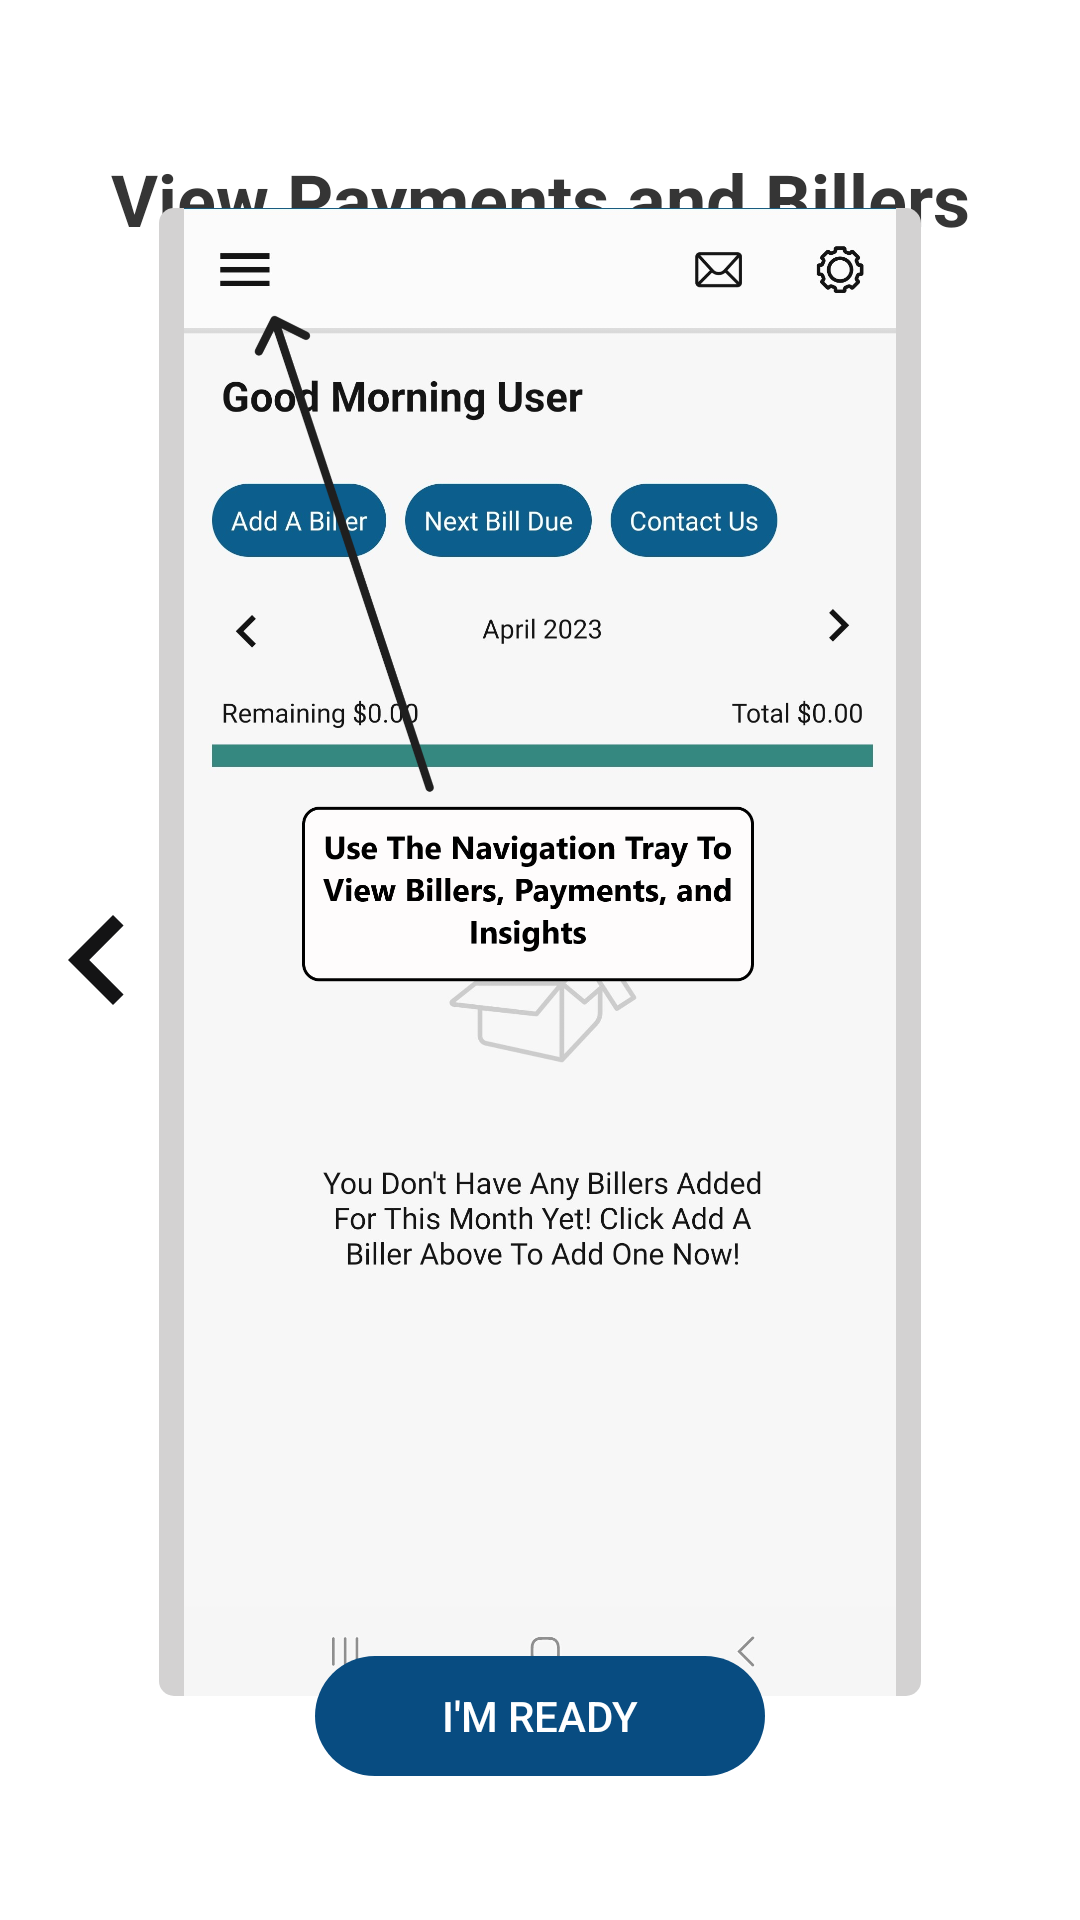

The Android layout XML behind this screen, and the referenced resources:
<!-- AndroidManifest.xml: application theme Theme.BillTracker -->
<!-- res/layout/activity_instructions4.xml -->
<?xml version="1.0" encoding="utf-8"?>
<androidx.constraintlayout.widget.ConstraintLayout xmlns:android="http://schemas.android.com/apk/res/android"
    xmlns:app="http://schemas.android.com/apk/res-auto"
    xmlns:tools="http://schemas.android.com/tools"
    android:id="@+id/page4"
    android:layout_width="match_parent"
    android:layout_height="match_parent"
    android:animateLayoutChanges="true"
    tools:context=".Instructions2">

    <TextView
        android:id="@+id/textView2711"
        android:layout_width="wrap_content"
        android:layout_height="wrap_content"
        android:layout_marginTop="50dp"
        android:gravity="center"
        android:text="@string/viewPaymentsAndBillers"
        android:textSize="24sp"
        android:textStyle="bold"
        app:layout_constraintEnd_toEndOf="parent"
        app:layout_constraintHorizontal_bias="0.498"
        app:layout_constraintStart_toStartOf="parent"
        app:layout_constraintTop_toTopOf="parent" />

    <LinearLayout
        android:layout_width="wrap_content"
        android:layout_height="wrap_content"
        android:background="@drawable/border"
        android:orientation="vertical"
        app:layout_constraintBottom_toTopOf="@+id/btnReady"
        app:layout_constraintEnd_toEndOf="parent"
        app:layout_constraintStart_toStartOf="parent"
        app:layout_constraintTop_toBottomOf="@+id/textView2711">

        <ImageView
            android:id="@+id/imageView121"
            android:layout_width="254dp"
            android:layout_height="496dp"
            android:contentDescription="@string/screenshot_with_instructions"
            app:srcCompat="@drawable/navtrayinstructions" />
    </LinearLayout>

    <ImageView
        android:id="@+id/goToPageThreeArrow"
        android:layout_width="65dp"
        android:layout_height="60dp"
        android:contentDescription="@string/back_arrow"
        app:layout_constraintBottom_toBottomOf="parent"
        app:layout_constraintStart_toStartOf="parent"
        app:layout_constraintTop_toTopOf="parent"
        app:srcCompat="@drawable/ic_baseline_chevron_left_24"
        app:tint="@color/blackAndWhite" />

    <Button
        android:id="@+id/btnReady"
        android:layout_width="150dp"
        android:layout_height="40dp"
        android:layout_marginBottom="48dp"
        android:background="@drawable/border_styles"
        android:text="@string/imReady"
        android:textColor="@color/white"
        app:backgroundTint="@color/fingerprint"
        app:layout_constraintBottom_toBottomOf="parent"
        app:layout_constraintEnd_toEndOf="parent"
        app:layout_constraintStart_toStartOf="parent" />

</androidx.constraintlayout.widget.ConstraintLayout>
<!-- resources referenced by this layout -->
<resources>
  <color name="blackAndWhite">#141415</color>
  <color name="fingerprint">#084C81</color>
  <color name="white">#FFFFFFFF</color>
  <!-- drawable border (drawable) -->
  <?xml version="1.0" encoding="utf-8"?>
  <selector xmlns:android="http://schemas.android.com/apk/res/android">
      <item>
          <shape android:shape="rectangle">
              <solid android:color="@color/tabs"/>
              <corners android:radius="5dp" />
          </shape>
      </item>
  </selector>
  <!-- drawable border_styles (drawable) -->
  <?xml version="1.0" encoding="utf-8"?>
  <selector xmlns:android="http://schemas.android.com/apk/res/android">
      <item>
          <shape android:shape="rectangle">
  
              <corners android:radius="30dp" />
          </shape>
      </item>
  </selector>
  <!-- drawable ic_baseline_chevron_left_24 (drawable) -->
  <vector android:height="35dp" android:tint="#FFFFFF"
      android:viewportHeight="24" android:viewportWidth="24"
      android:width="35dp" xmlns:android="http://schemas.android.com/apk/res/android">
      <path android:fillColor="@android:color/white" android:pathData="M15.41,7.41L14,6l-6,6 6,6 1.41,-1.41L10.83,12z"/>
  </vector>
  <string name="back_arrow">Back Arrow</string>
  <string name="imReady">I\'m Ready</string>
  <string name="screenshot_with_instructions">Screenshot With Instructions</string>
  <string name="viewPaymentsAndBillers">View Payments and Billers</string>
  <style name="Theme.BillTracker" parent="Theme.MaterialComponents.DayNight.NoActionBar">
          
          <item name="colorPrimary">#0960A3</item>
          <item name="colorPrimaryVariant">#0960A3</item>
          <item name="colorOnPrimary">@color/white</item>
          <item name="editTextBackground">@color/white</item>
          <item name="android:textColor">#353535</item>
          <item name="itemTextColor">@color/white</item>
          
          <item name="colorSecondary">#0960A3</item>
          <item name="colorSecondaryVariant">@color/white</item>
          <item name="colorButtonNormal">@color/black</item>
          <item name="colorOnSecondary">@color/white</item>
          
          <item name="android:statusBarColor">@color/button</item>
          
          <item name="alertDialogTheme">@style/MyDialogStyle</item>
          <item name="colorError">@color/black</item>
          <item name="colorControlHighlight">@android:color/transparent</item>
      </style>
  <color name="tabs">#D3D2D2</color>
  <color name="black">#FF000000</color>
  <color name="button">#0C5F8C</color>
  <style name="MyDialogStyle" parent="ThemeOverlay.AppCompat.Dialog.Alert">
          <item name="colorAccent">@color/quantum_bluegrey500</item>
          <item name="colorPrimary">@color/grey</item>
          <item name="titleTextColor">@color/grey</item>
          <item name="colorControlActivated">@color/quantum_bluegrey500</item>
          <item name="android:textColor">@color/accent</item>
          <item name="android:textColorPrimary">@color/black</item>
          <item name="android:background">@color/tiles</item>
          <item name="android:textColorSecondary">@color/grey</item>
          <item name="buttonBarNegativeButtonStyle">@style/NegativeButtonStyle</item>
          <item name="buttonBarNeutralButtonStyle">@style/NeutralButtonStyle</item>
          <item name="buttonBarPositiveButtonStyle">@style/PositiveButtonStyle</item>
      </style>
  <color name="grey">#555454</color>
  <color name="accent">#0C5F8C</color>
  <color name="tiles">#F1F0F0</color>
  <style name="NegativeButtonStyle" parent="Widget.MaterialComponents.Button.TextButton.Dialog">
          <item name="android:textColor">@color/lightblue</item>
      </style>
  <style name="NeutralButtonStyle" parent="Widget.MaterialComponents.Button.TextButton.Dialog">
          <item name="android:textColor">#707171</item>
      </style>
  <style name="PositiveButtonStyle" parent="Widget.MaterialComponents.Button.TextButton.Dialog">
          <item name="android:textColor">@color/quantum_bluegrey500</item>
      </style>
  <color name="lightblue">#AEB1B1</color>
</resources>
